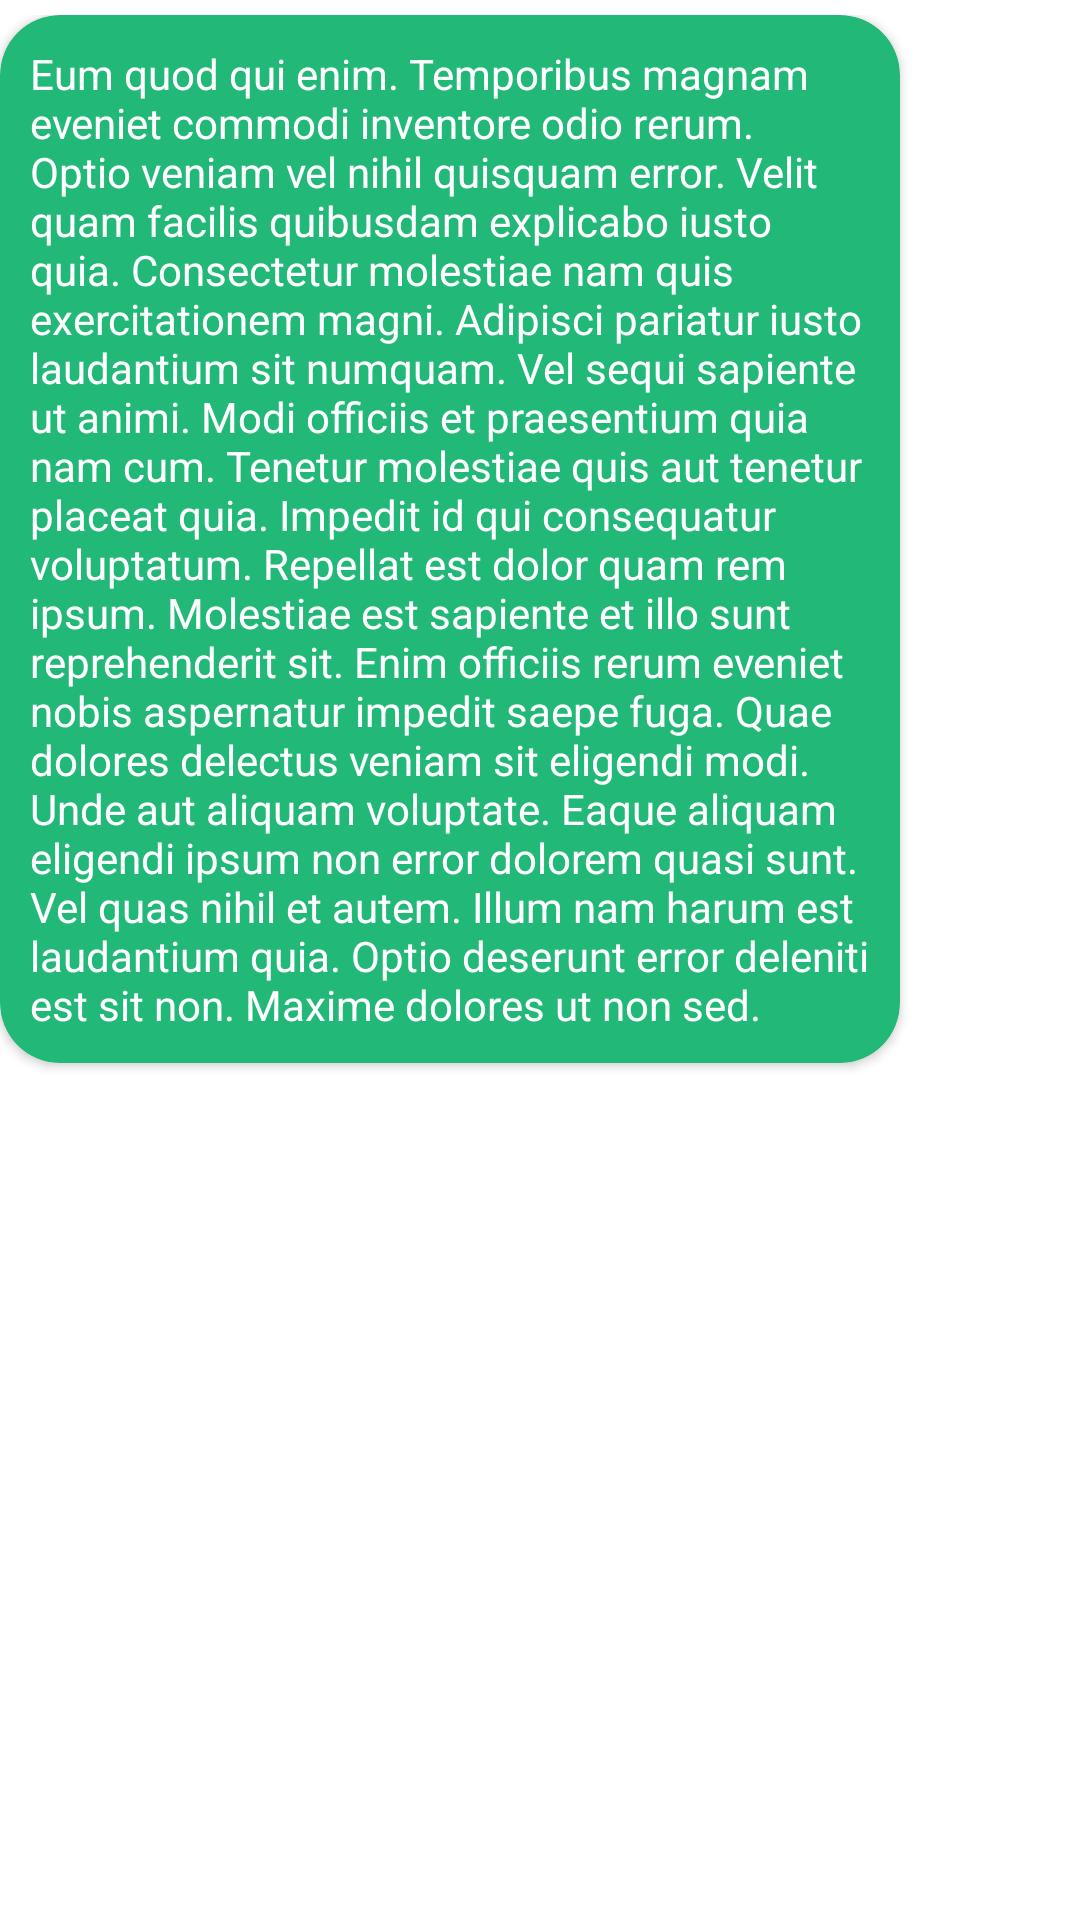

Layout XML and referenced resources for this Android screen:
<!-- AndroidManifest.xml: application theme Theme.Yabi -->
<!-- res/layout/message.xml -->
<?xml version="1.0" encoding="utf-8"?>
<androidx.constraintlayout.widget.ConstraintLayout xmlns:android="http://schemas.android.com/apk/res/android"
    xmlns:tools="http://schemas.android.com/tools"
    android:id="@+id/messageConstraint"
    android:layout_width="match_parent"
    android:layout_height="wrap_content"
    xmlns:app="http://schemas.android.com/apk/res-auto"
    android:paddingVertical="5dp">

    <androidx.cardview.widget.CardView
        android:id="@+id/cardBox"
        android:layout_width="wrap_content"
        android:layout_height="wrap_content"
        app:cardBackgroundColor="@color/YabiGreen"
        app:cardCornerRadius="20dp"
        app:layout_constraintTop_toTopOf="parent"
        tools:ignore="MissingConstraints">

        <androidx.constraintlayout.widget.ConstraintLayout
            android:layout_width="match_parent"
            android:layout_height="match_parent">

            <TextView
                android:id="@+id/userText"
                android:layout_width="wrap_content"
                android:layout_height="wrap_content"
                android:maxWidth="300dp"
                android:padding="10dp"
                android:text="@string/lorem_ipsum"
                android:textColor="@color/white"
                app:layout_constraintStart_toStartOf="parent"
                app:layout_constraintTop_toTopOf="parent" />

            <ImageView
                android:id="@+id/imageView"
                android:layout_width="wrap_content"
                android:layout_height="wrap_content"
                android:adjustViewBounds="true"
                android:contentDescription="@string/user_post_image"
                android:maxWidth="300dp"
                android:padding="10dp"
                android:visibility="gone"
                app:layout_constraintBottom_toBottomOf="parent"
                app:layout_constraintStart_toStartOf="parent"
                app:layout_constraintTop_toTopOf="parent"
                tools:srcCompat="@tools:sample/backgrounds/scenic" />

            <Button
                android:id="@+id/offerButton"
                android:visibility="gone"
                android:layout_width="wrap_content"
                android:layout_height="wrap_content"
                android:backgroundTint="@color/purple_500"
                android:text="@string/accept_offer"
                android:textSize="12sp"
                android:layout_marginStart="10dp"
                app:layout_constraintStart_toStartOf="parent"
                app:layout_constraintTop_toBottomOf="@+id/userText"/>
        </androidx.constraintlayout.widget.ConstraintLayout>


    </androidx.cardview.widget.CardView>

</androidx.constraintlayout.widget.ConstraintLayout>
<!-- resources referenced by this layout -->
<resources>
  <color name="YabiGreen">#FF21B878</color>
  <color name="purple_500">#FF6200EE</color>
  <color name="white">#FFFFFFFF</color>
  <string name="accept_offer">Accept Offer</string>
  <string name="lorem_ipsum">Eum quod qui enim. Temporibus magnam eveniet commodi inventore odio rerum. Optio veniam vel nihil quisquam error. Velit quam facilis quibusdam explicabo iusto quia. Consectetur molestiae nam quis exercitationem magni. Adipisci pariatur iusto laudantium sit numquam. Vel sequi sapiente ut animi. Modi officiis et praesentium quia nam cum. Tenetur molestiae quis aut tenetur placeat quia. Impedit id qui consequatur voluptatum. Repellat est dolor quam rem ipsum. Molestiae est sapiente et illo sunt reprehenderit sit. Enim officiis rerum eveniet nobis aspernatur impedit saepe fuga. Quae dolores delectus veniam sit eligendi modi. Unde aut aliquam voluptate. Eaque aliquam eligendi ipsum non error dolorem quasi sunt. Vel quas nihil et autem. Illum nam harum est laudantium quia. Optio deserunt error deleniti est sit non. Maxime dolores ut non sed.</string>
  <string name="user_post_image">User Post Image</string>
  <style name="Theme.Yabi" parent="Theme.MaterialComponents.DayNight.NoActionBar">
          
          <item name="colorPrimary">@color/YabiGreen</item>
          <item name="colorPrimaryVariant">@color/YabiGreen</item>
          <item name="colorOnPrimary">@color/white</item>
          
          <item name="colorSecondary">@color/teal_200</item>
          <item name="colorSecondaryVariant">@color/teal_700</item>
          <item name="colorOnSecondary">@color/black</item>
          
          <item name="android:statusBarColor" tools:targetApi="l">?attr/colorPrimaryVariant</item>
          
      </style>
  <color name="teal_200">#FF03DAC5</color>
  <color name="teal_700">#FF018786</color>
  <color name="black">#FF000000</color>
</resources>
